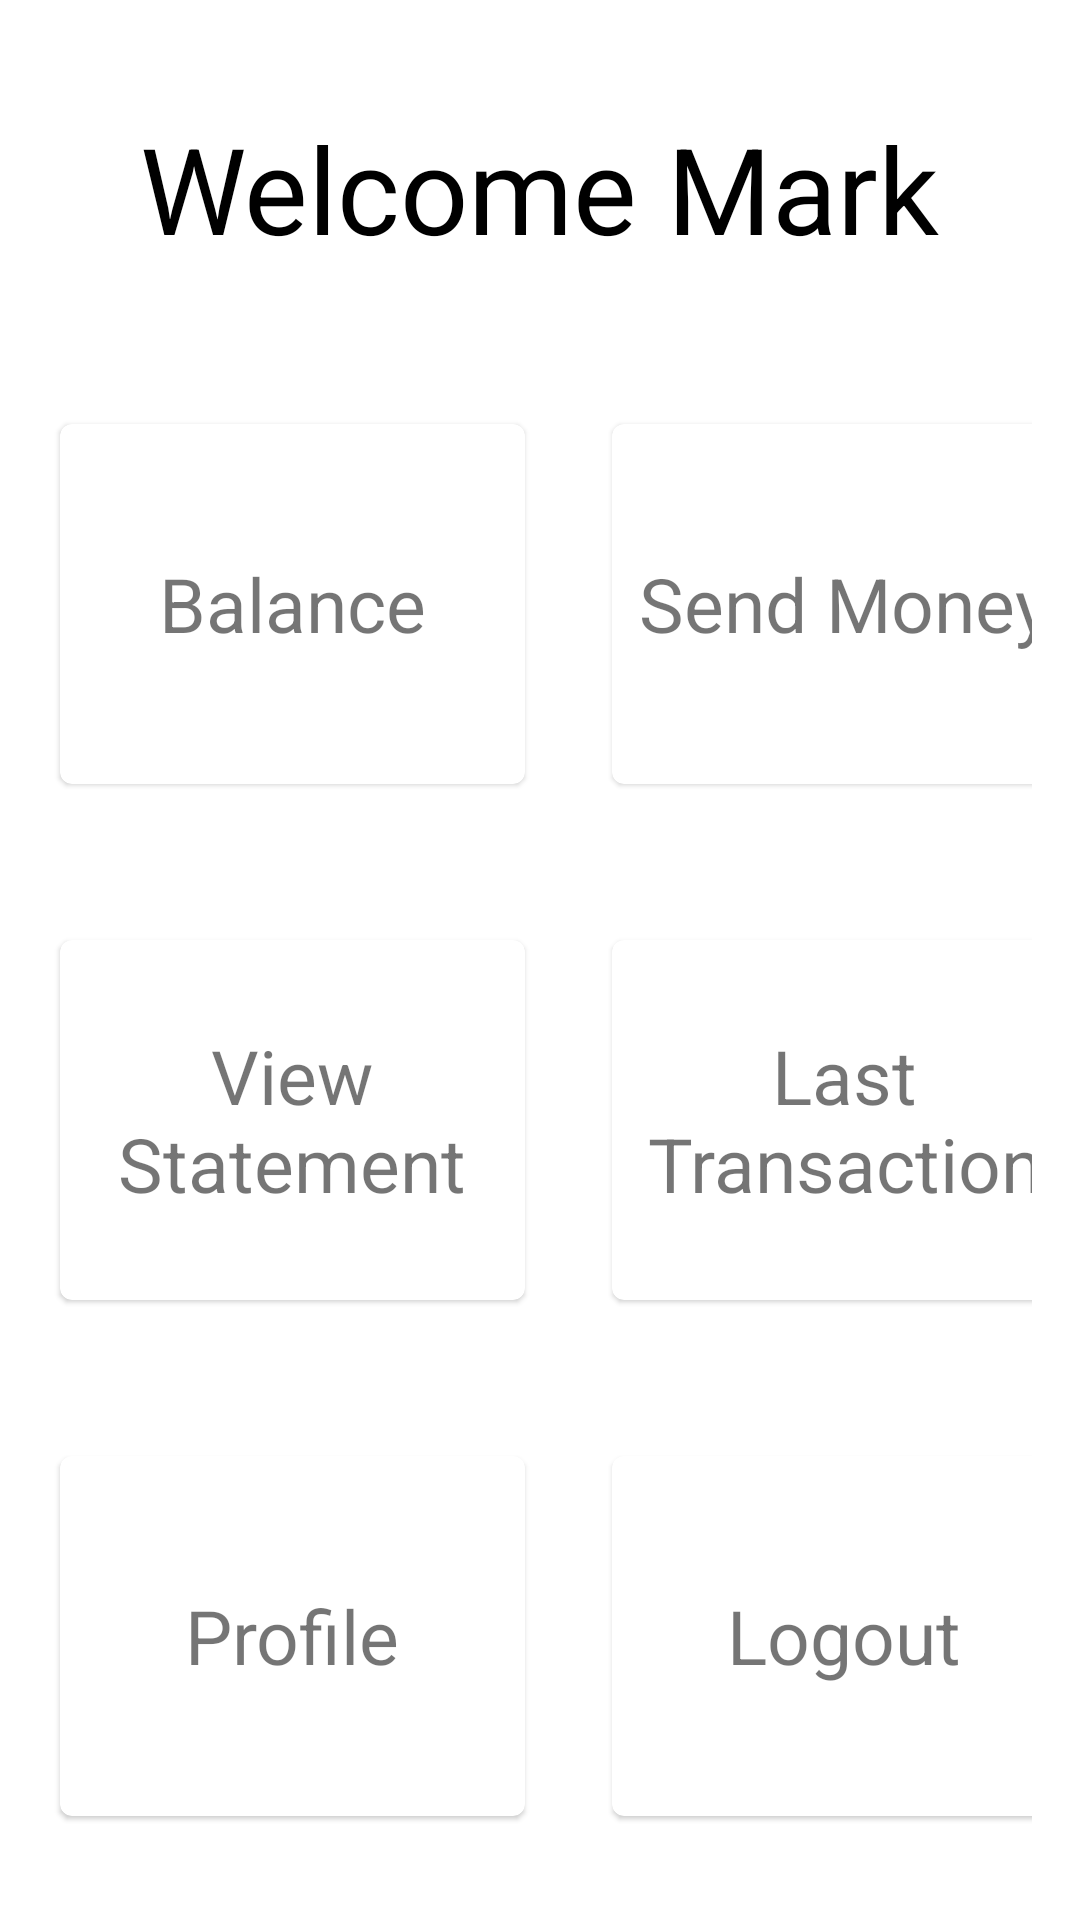

Write the Android layout XML for this screen, with the resource values it uses.
<!-- AndroidManifest.xml: application theme Theme.WalletApplicatiom -->
<!-- res/layout/activity_homepage.xml -->
<?xml version="1.0" encoding="utf-8"?>
<androidx.constraintlayout.widget.ConstraintLayout
    xmlns:android="http://schemas.android.com/apk/res/android"
    xmlns:tools="http://schemas.android.com/tools"
    xmlns:app="http://schemas.android.com/apk/res-auto"
    android:layout_width="match_parent"
    android:layout_height="match_parent"
    android:padding="16dp"
    tools:context=".Homepage">

  <TextView
      android:id="@+id/textView"
      android:layout_width="wrap_content"
      android:layout_height="wrap_content"
      android:layout_marginTop="20dp"
      android:text="@string/welcome_mark"
      android:textColor="@color/black"
      android:textSize="40sp"
      app:layout_constraintEnd_toEndOf="parent"
      app:layout_constraintStart_toStartOf="parent"
      app:layout_constraintTop_toTopOf="parent" />

  <com.google.android.material.card.MaterialCardView
      android:id="@+id/card_balance"
      android:layout_width="155dp"
      android:layout_height="120dp"
      android:layout_marginStart="4dp"
      android:layout_marginTop="52dp"
      android:orientation="vertical"
      app:layout_constraintStart_toStartOf="parent"
      app:layout_constraintTop_toBottomOf="@+id/textView">

    <TextView
        android:layout_width="match_parent"
        android:layout_height="match_parent"
        android:gravity="center"
        android:text="@string/balance"
        android:textSize="25sp" />

  </com.google.android.material.card.MaterialCardView>

  <com.google.android.material.card.MaterialCardView
      android:id="@+id/card_sendMoney"
      android:layout_width="155dp"
      android:layout_height="120dp"
      android:layout_marginStart="44dp"
      android:layout_marginTop="52dp"
      android:orientation="vertical"
      app:layout_constraintEnd_toEndOf="parent"
      app:layout_constraintStart_toEndOf="@+id/card_balance"
      app:layout_constraintTop_toBottomOf="@+id/textView">

    <TextView
        android:layout_width="match_parent"
        android:layout_height="match_parent"
        android:gravity="center"
        android:text="@string/send_money"
        android:textSize="25sp" />
  </com.google.android.material.card.MaterialCardView>


  <com.google.android.material.card.MaterialCardView
      android:id="@+id/card_viewStatement"
      android:layout_width="155dp"
      android:layout_height="120dp"
      android:layout_marginStart="4dp"
      android:layout_marginTop="52dp"
      android:orientation="vertical"
      app:layout_constraintStart_toStartOf="parent"
      app:layout_constraintTop_toBottomOf="@+id/card_balance" >
    <TextView
        android:layout_width="match_parent"
        android:layout_height="match_parent"
        android:gravity="center"
        android:text="@string/view_statement"
        android:textSize="25sp"/>
  </com.google.android.material.card.MaterialCardView>

  <com.google.android.material.card.MaterialCardView
      android:id="@+id/card_lastTransaction"
      android:layout_width="155dp"
      android:layout_height="120dp"
      android:layout_marginStart="44dp"
      android:layout_marginTop="52dp"
      android:orientation="vertical"
      app:layout_constraintEnd_toEndOf="parent"
      app:layout_constraintStart_toEndOf="@+id/card_balance"
      app:layout_constraintTop_toBottomOf="@+id/card_balance">

    <TextView
        android:layout_width="match_parent"
        android:layout_height="match_parent"
        android:gravity="center"
        android:text="@string/last_transaction"
        android:textSize="25sp" />
  </com.google.android.material.card.MaterialCardView>


  <com.google.android.material.card.MaterialCardView
      android:id="@+id/card_profile"
      android:layout_width="155dp"
      android:layout_height="120dp"
      android:layout_marginStart="4dp"
      android:layout_marginTop="52dp"
      android:orientation="vertical"
      app:layout_constraintStart_toStartOf="parent"
      app:layout_constraintTop_toBottomOf="@+id/card_viewStatement" >
    <TextView
        android:layout_width="match_parent"
        android:layout_height="match_parent"
        android:gravity="center"
        android:text="@string/profile"
        android:textSize="25sp"/>
  </com.google.android.material.card.MaterialCardView>

  <com.google.android.material.card.MaterialCardView
      android:id="@+id/card_logout"
      android:layout_width="155dp"
      android:layout_height="120dp"
      android:layout_marginStart="44dp"
      android:layout_marginTop="52dp"
      android:orientation="vertical"
      app:layout_constraintEnd_toEndOf="parent"
      app:layout_constraintStart_toEndOf="@+id/card_balance"
      app:layout_constraintTop_toBottomOf="@+id/card_viewStatement">

    <TextView
        android:layout_width="match_parent"
        android:layout_height="match_parent"
        android:gravity="center"
        android:text="@string/logout"
        android:textSize="25sp" />
  </com.google.android.material.card.MaterialCardView>
</androidx.constraintlayout.widget.ConstraintLayout>
<!-- resources referenced by this layout -->
<resources>
  <string name="balance">Balance</string>
  <string name="last_transaction">Last Transaction</string>
  <string name="logout">Logout</string>
  <string name="profile">Profile</string>
  <string name="send_money">Send Money</string>
  <string name="view_statement">View Statement</string>
  <string name="welcome_mark">Welcome Mark</string>
  <style name="Theme.WalletApplicatiom" parent="Theme.MaterialComponents.DayNight.DarkActionBar">
          
          <item name="colorPrimary">@color/purple_500</item>
          <item name="colorPrimaryVariant">@color/purple_700</item>
          <item name="colorOnPrimary">@color/white</item>
          
          <item name="colorSecondary">@color/teal_200</item>
          <item name="colorSecondaryVariant">@color/teal_700</item>
          <item name="colorOnSecondary">@color/black</item>
          
          <item name="android:statusBarColor" tools:targetApi="l">?attr/colorPrimaryVariant</item>
          
      </style>
  <!-- not gathered from this repository: default colours our renderer supplied (Android Studio template values) -->
  <color name="purple_500">#FF6200EE</color>
  <color name="purple_700">#FF3700B3</color>
  <color name="teal_200">#FF03DAC5</color>
  <color name="teal_700">#FF018786</color>
  <color name="black">#FF000000</color>
  <color name="white">#FFFFFFFF</color>
</resources>
